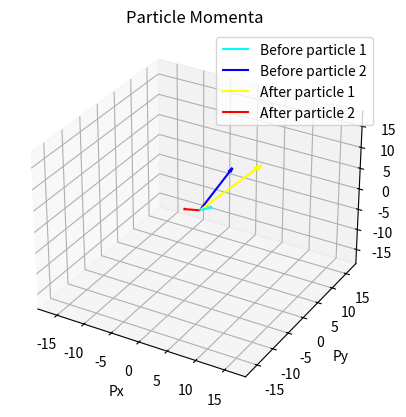

Write Python code to recreate this figure.
import pandas as pd
import numpy as np
import matplotlib.pyplot as plt
from mpl_toolkits.mplot3d import Axes3D

## we choose natural units of c = 1 for this simulation

p1 = np.array([5, -5 , 6])
p2 = np.array([3, 5, 8]) ## define two momentum vectors as 

## define rest masses of particles
m1 = 0.938 ## mass of proton in GeV / c^2
m2 = 0.000511 ## mass of electron in GeV / c^2

## define function to calculate total relativistic energy E = sqrt( px^2 +py^2 + pz^2 + m^2 )
def totalEnergy(p, m):
    return np.sqrt((np.dot(p,p) + m**2))

E1 = totalEnergy(p1, m1)
E2 = totalEnergy(p2, m2)

## define function to find 4 momentum vector, being (E, px, py, pz)
def fourMomentum(p, m):
    return np.array([totalEnergy(p, m), p[0], p[1], p[2]])

## find velocity of centre of mass of system
vCOM = (p1 + p2) / (totalEnergy(p1, m1) + totalEnergy(p2, m2)) ## we take as beta vector as c = 1 in our units

B = np.sqrt( np.dot(vCOM, vCOM) ) ## magnitude of vCOM vector
gamma = 1 / (np.sqrt(1 - B**2)) ## calculate gamma / lorentz factor

def lorentz_boost(p, E, vCOM):
    if B == 0:
        return p, E ## no boost needed
    else:

        Eprime = gamma * (E - np.dot(vCOM, p)) ## calculate new energy
        pprime = p + vCOM* ( ((gamma - 1) * np.dot(vCOM, p ) / (B**2) ) - gamma*E)

        return pprime, Eprime

p1_prime, E1_prime = lorentz_boost(p1, E1, vCOM)
p2_prime, E2_prime = lorentz_boost(p2, E2, vCOM) ## lorentz boost data


ptot = p1_prime + p2_prime
s = (E1_prime + E2_prime)**2 - np.dot(ptot, ptot) ## calculate the mandelstam variable (total invariant mass squared)

p_star = np.sqrt ( (( s - (m1 + m2)**2 ) * ( s - (m1 - m2)**2 ) ) / (4 * s) ) ## the magnitude of both resultant momentum vectors

## we pick a random vector for the first outgoing particle
N = np.array([ np.random.rand(), np.random.rand(), np.random.rand()])

n = N / np.sqrt(np.dot(N, N)) ## make it a unit vector

p1_out = p_star * n
p2_out = p_star * n * -1 ## calculate output momenta from p* and our random vector

E1_out = totalEnergy(p1_out, m1)
E2_out = totalEnergy(p2_out, m2) ## calculate new resultant energies

p1_final, E1_final = lorentz_boost(p1_out, E1_out, -vCOM)
p2_final, E2_final = lorentz_boost(p2_out, E2_out, -vCOM) ## lorentz boost back to original reference frame

def plot_vectors(vectors, colors, labels, title='Particle Momenta'):
    fig = plt.figure()
    ax = fig.add_subplot(111, projection='3d')

    for v, c, label in zip(vectors, colors, labels):
        ax.quiver(0, 0, 0, v[0], v[1], v[2], color=c, label=label, arrow_length_ratio=0.1)

    ax.set_xlim([-max_mom, max_mom])
    ax.set_ylim([-max_mom, max_mom])
    ax.set_zlim([-max_mom, max_mom])

    ax.set_xlabel('Px')
    ax.set_ylabel('Py')
    ax.set_zlabel('Pz')
    ax.set_title(title)
    ax.legend()
    plt.show()


vectors = [p1, p2, p1_final, p2_final]
colors = ['cyan', 'blue', 'yellow', 'red']
labels = ['Before particle 1', 'Before particle 2', 'After particle 1', 'After particle 2']

max_mom = max(np.linalg.norm(v) for v in vectors) * 1.2

plot_vectors(vectors, colors, labels)


